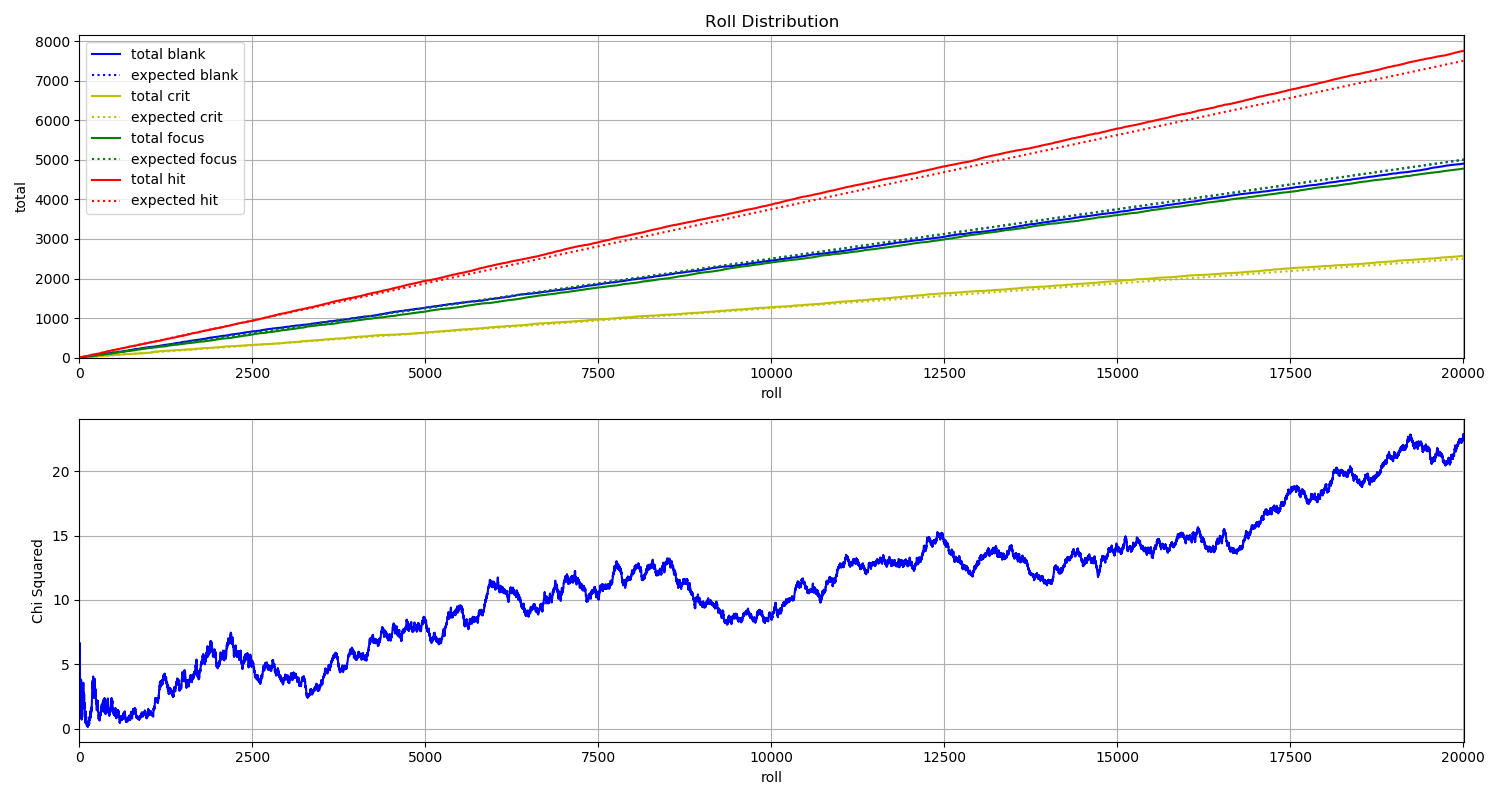

Data behind this chart, as committed beside it:
File, blank, crit, focus, hit
D_000000.jpg, 0, 0, 0, 1
D_000001.jpg, 0, 0, 0, 1
D_000002.jpg, 0, 0, 0, 1
D_000003.jpg, 0, 0, 0, 1
D_000004.jpg, 0, 0, 1, 0
D_000005.jpg, 1, 0, 0, 0
D_000006.jpg, 0, 0, 1, 0
D_000007.jpg, 0, 0, 1, 0
D_000008.jpg, 0, 0, 1, 0
D_000009.jpg, 0, 0, 0, 1
D_000010.jpg, 0, 0, 0, 1
D_000011.jpg, 0, 1, 0, 0
D_000012.jpg, 1, 0, 0, 0
D_000013.jpg, 0, 0, 0, 1
D_000014.jpg, 1, 0, 0, 0
D_000015.jpg, 0, 0, 0, 1
D_000016.jpg, 1, 0, 0, 0
D_000017.jpg, 0, 0, 1, 0
D_000018.jpg, 0, 0, 0, 1
D_000019.jpg, 0, 0, 0, 1
D_000020.jpg, 0, 0, 1, 0
D_000021.jpg, 0, 0, 0, 1
D_000022.jpg, 0, 0, 0, 1
D_000023.jpg, 1, 0, 0, 0
D_000024.jpg, 0, 0, 0, 1
D_000025.jpg, 0, 0, 0, 1
D_000026.jpg, 0, 1, 0, 0
D_000027.jpg, 0, 0, 1, 0
D_000028.jpg, 0, 0, 1, 0
D_000029.jpg, 0, 0, 0, 1
D_000030.jpg, 1, 0, 0, 0
D_000031.jpg, 0, 1, 0, 0
D_000032.jpg, 1, 0, 0, 0
D_000033.jpg, 0, 1, 0, 0
D_000034.jpg, 0, 0, 0, 1
D_000035.jpg, 1, 0, 0, 0
D_000036.jpg, 0, 0, 0, 1
D_000037.jpg, 1, 0, 0, 0
D_000038.jpg, 1, 0, 0, 0
D_000039.jpg, 1, 0, 0, 0
D_000040.jpg, 0, 0, 0, 1
D_000041.jpg, 1, 0, 0, 0
D_000042.jpg, 1, 0, 0, 0
D_000043.jpg, 0, 0, 0, 1
D_000044.jpg, 0, 0, 0, 1
D_000045.jpg, 0, 0, 0, 1
D_000046.jpg, 0, 0, 0, 1
D_000047.jpg, 0, 0, 0, 1
D_000048.jpg, 0, 1, 0, 0
D_000049.jpg, 1, 0, 0, 0
D_000050.jpg, 0, 0, 1, 0
D_000051.jpg, 0, 0, 0, 1
D_000052.jpg, 0, 1, 0, 0
D_000053.jpg, 0, 0, 0, 1
D_000054.jpg, 0, 0, 0, 1
D_000055.jpg, 1, 0, 0, 0
D_000056.jpg, 1, 0, 0, 0
D_000057.jpg, 1, 0, 0, 0
D_000058.jpg, 0, 0, 1, 0
D_000059.jpg, 0, 1, 0, 0
... 19,954 more rows
